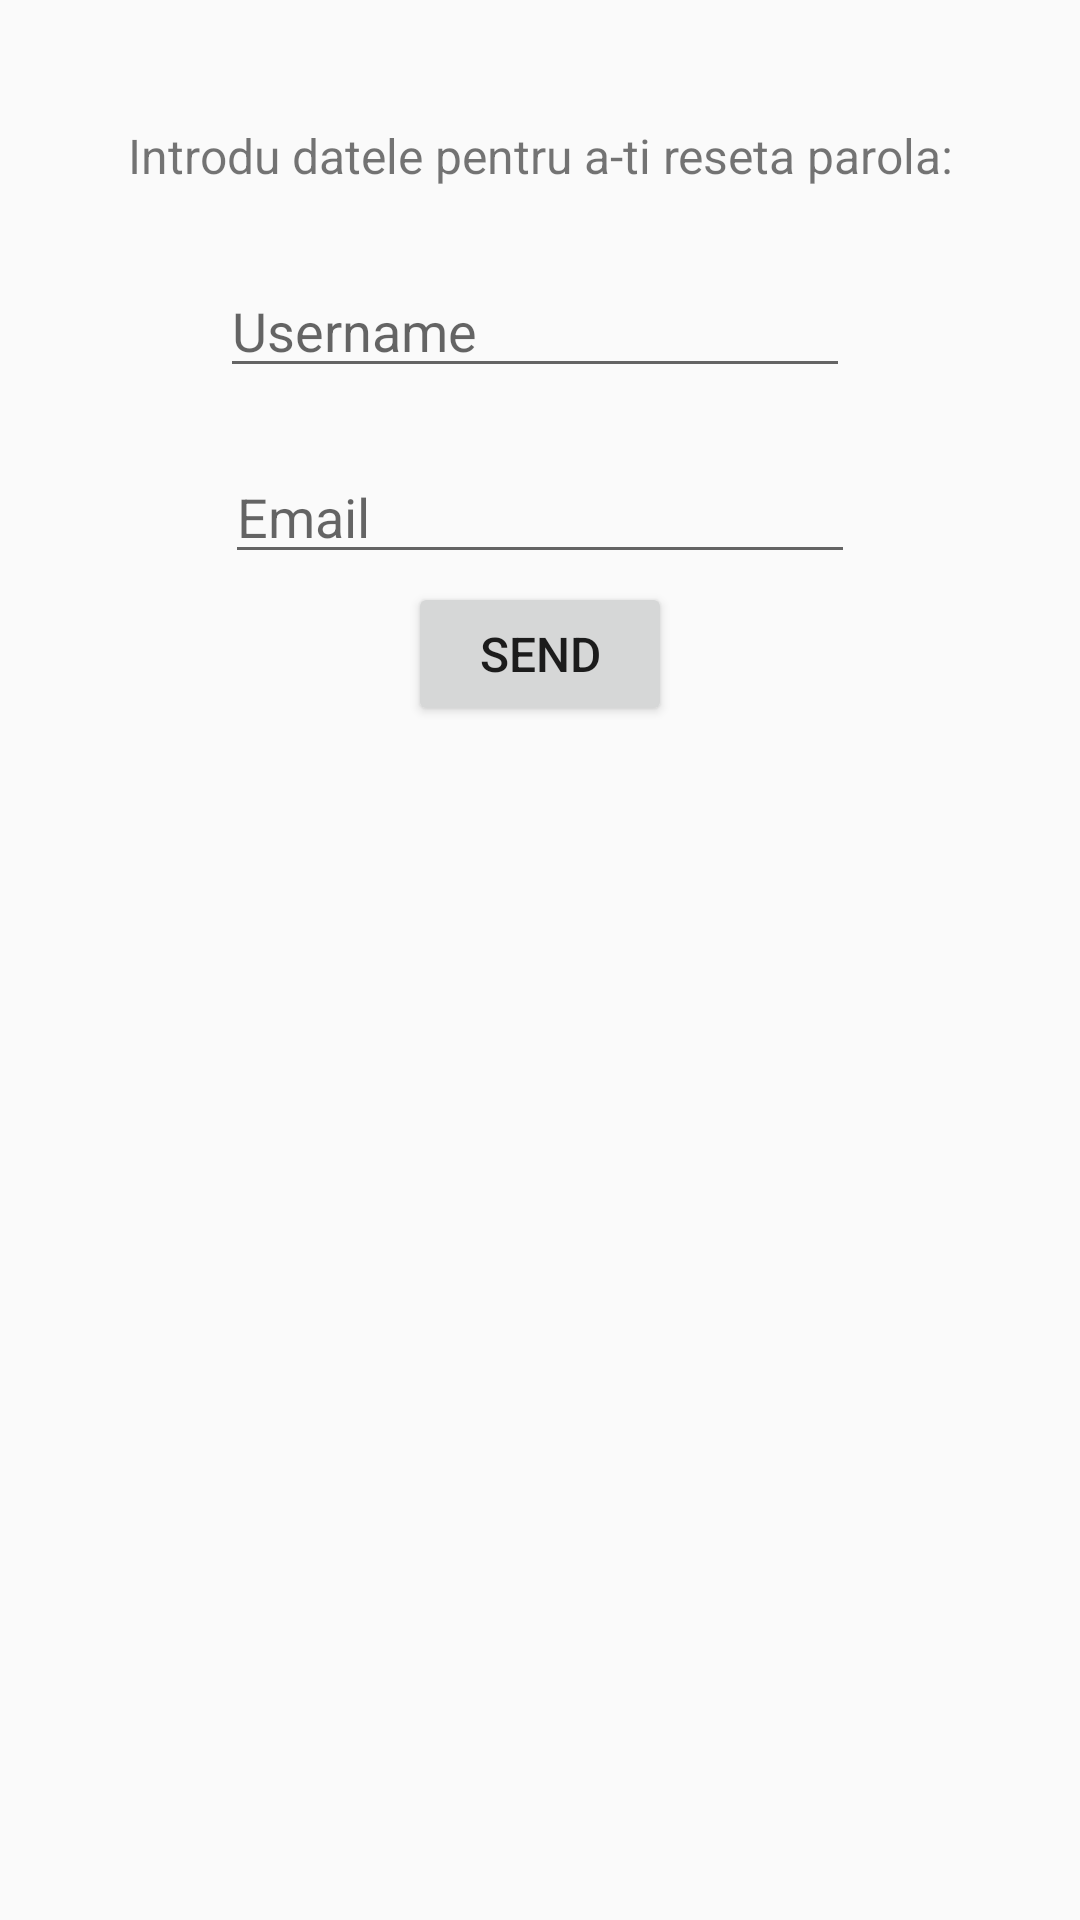

Write the Android layout XML for this screen, with the resource values it uses.
<!-- AndroidManifest.xml: application theme Theme.AppCompat.Light -->
<!-- res/layout/dialog_forgot_pass.xml -->
<?xml version="1.0" encoding="utf-8"?>
<RelativeLayout xmlns:android="http://schemas.android.com/apk/res/android"
    android:orientation="vertical"
    android:layout_width="match_parent"
    android:layout_height="match_parent"
    android:paddingTop="16dp"
    android:paddingLeft="16dp"
    android:paddingRight="16dp"
    android:paddingBottom="16dp"
    >

    <TextView
        android:id="@+id/AlertTitleDialogText"
        android:layout_width="match_parent"
        android:layout_height="wrap_content"
        android:gravity="center"
        android:textSize="16dp"
        android:layout_marginTop="25sp"
        android:text="Introdu datele pentru a-ti reseta parola:"
        android:textAlignment="center" />

    <EditText
        android:id="@+id/ForgotEmailText"
        android:layout_width="wrap_content"
        android:layout_height="wrap_content"
        android:layout_alignParentTop="true"
        android:layout_centerHorizontal="true"
        android:layout_marginTop="134dp"
        android:ems="10"
        android:hint="Email"
        android:inputType="textEmailAddress" />

    <EditText
        android:id="@+id/ForgotUserText"
        android:layout_width="wrap_content"
        android:layout_height="wrap_content"
        android:layout_alignStart="@+id/ForgotEmailText"
        android:layout_alignParentTop="true"
        android:layout_marginStart="-2dp"
        android:layout_marginTop="72dp"
        android:ems="10"
        android:hint="Username"
        android:inputType="textPersonName" />

    <Button
        android:id="@+id/ForgotBtnSend"
        android:layout_width="wrap_content"
        android:layout_height="wrap_content"
        android:layout_alignParentTop="true"
        android:layout_centerHorizontal="true"
        android:layout_marginTop="178dp"
        android:shadowRadius="100"
        android:text="Send"
        android:textSize="16dp" />
</RelativeLayout>
<!-- resources referenced by this layout -->
<resources>

</resources>
